Labelled photos from "dataset", an image-classification folder in alevinas/minecraftImagesRNA. The possible labels are: araña, cerdo, creeper, gato, vaca, zombie.

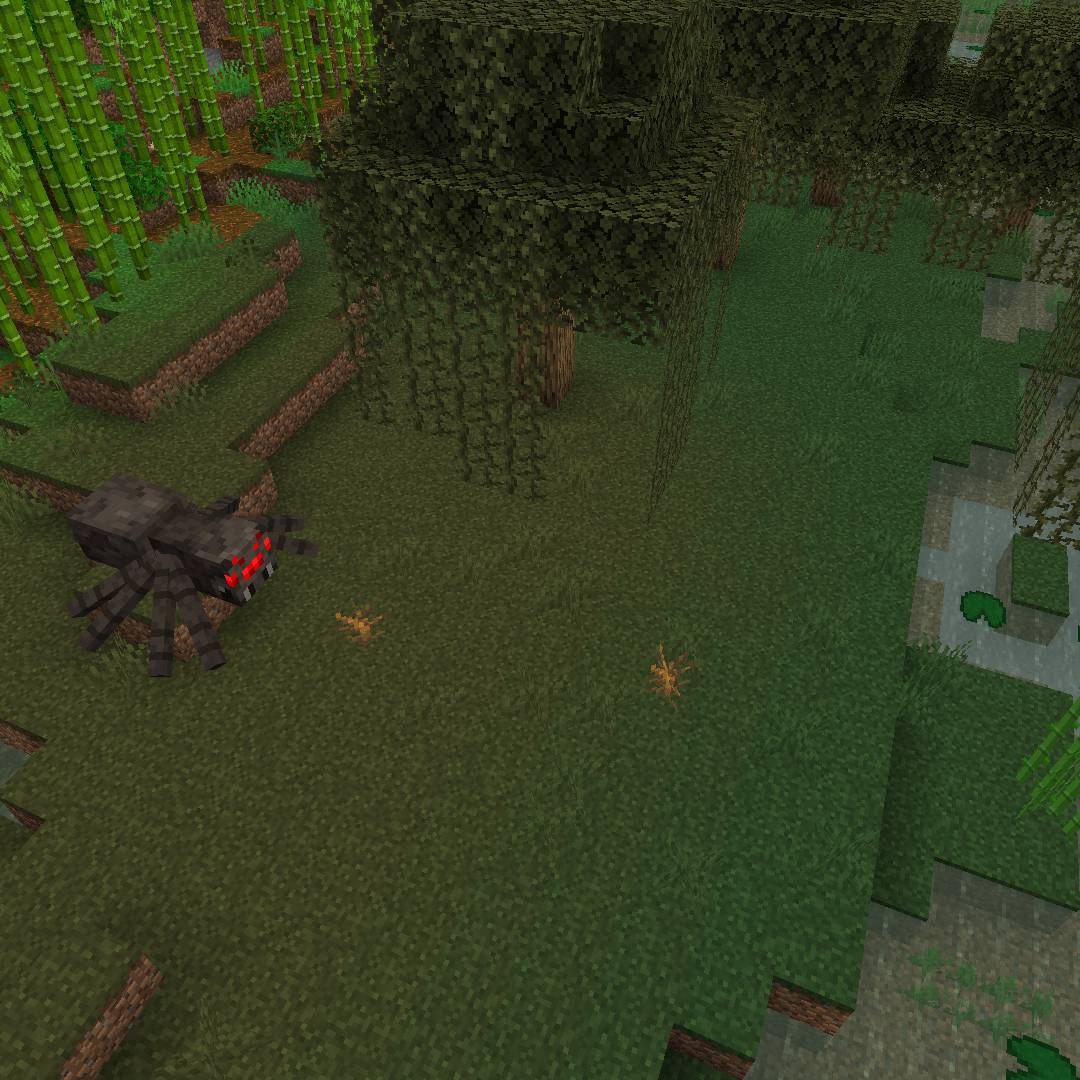
Label: araña

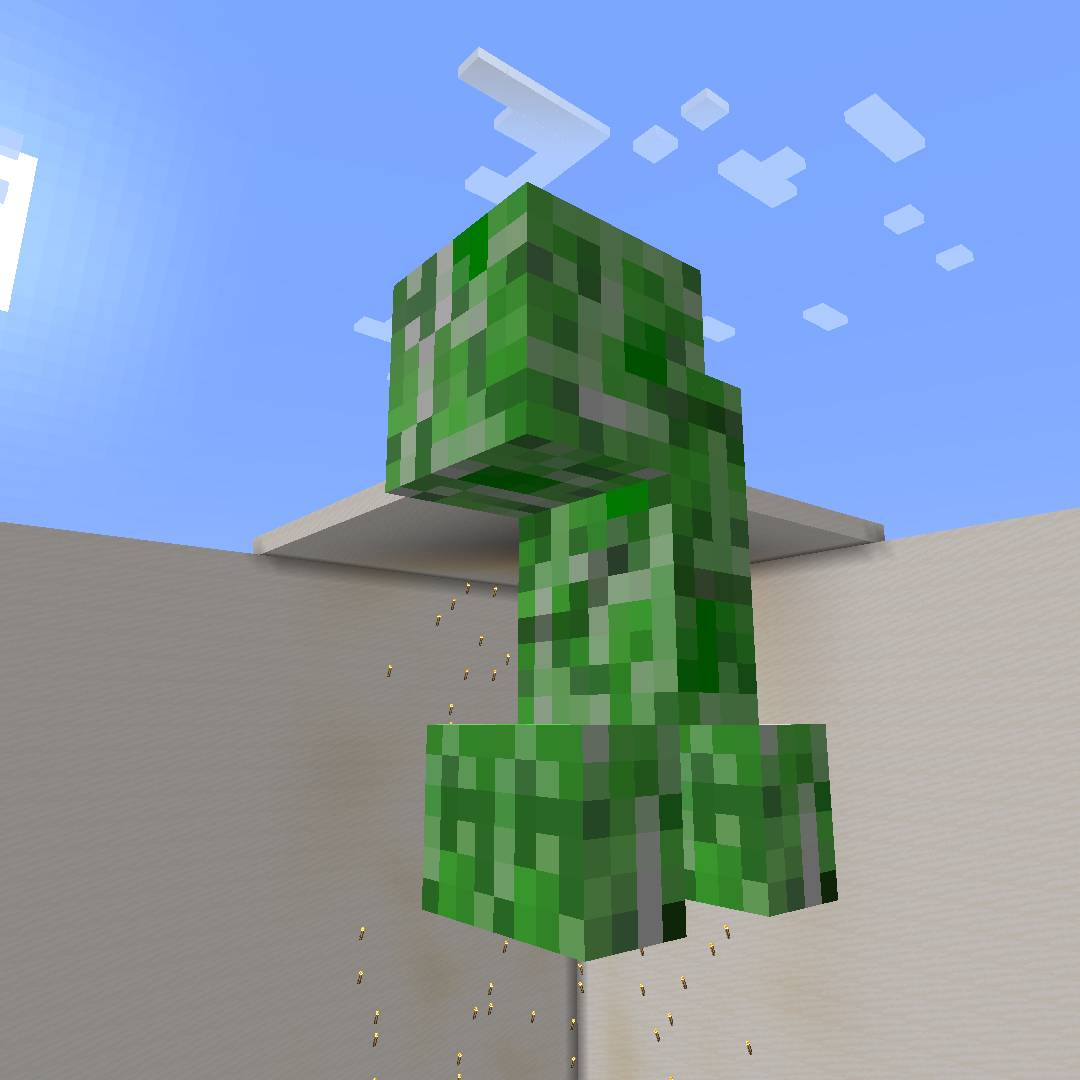
Label: creeper

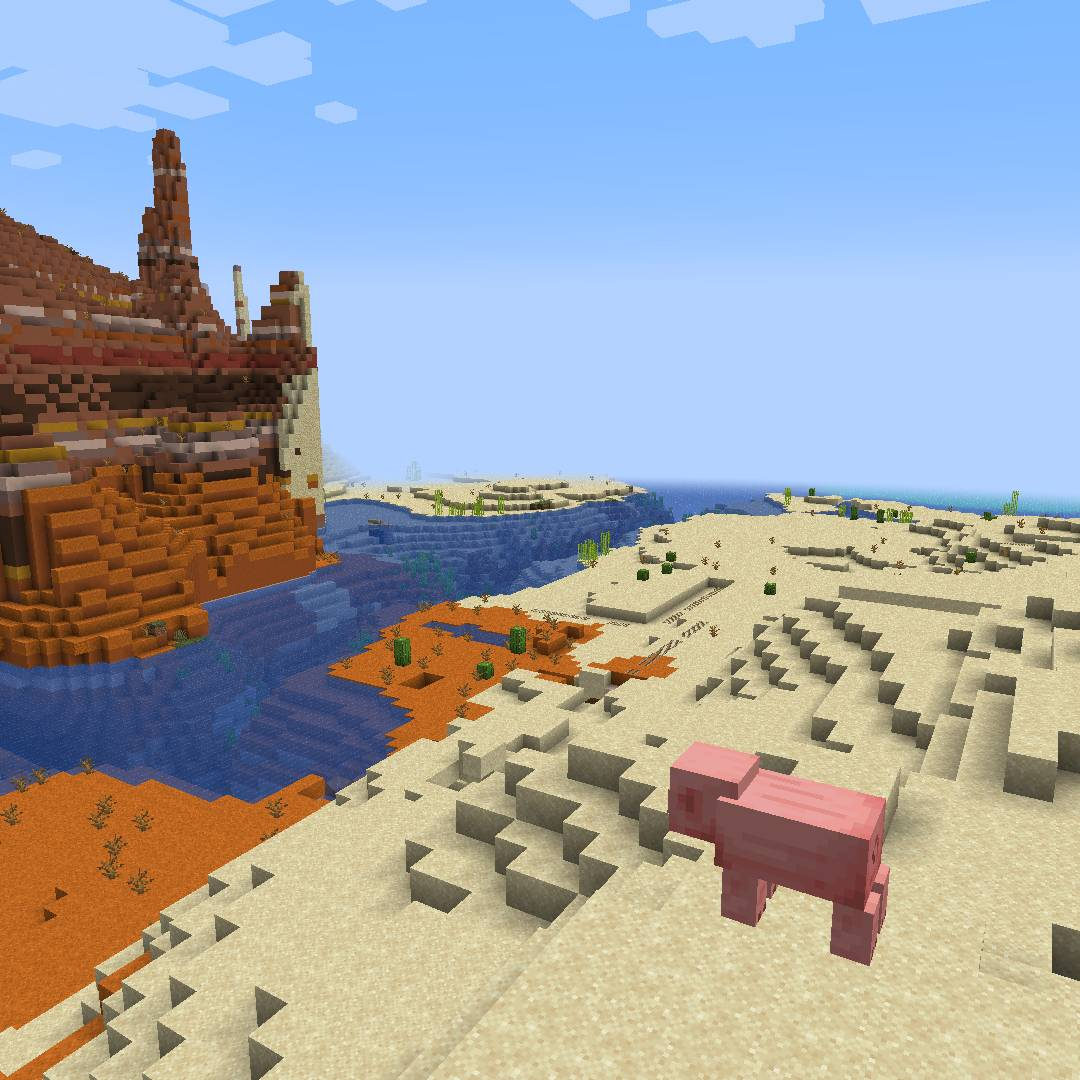
Label: cerdo

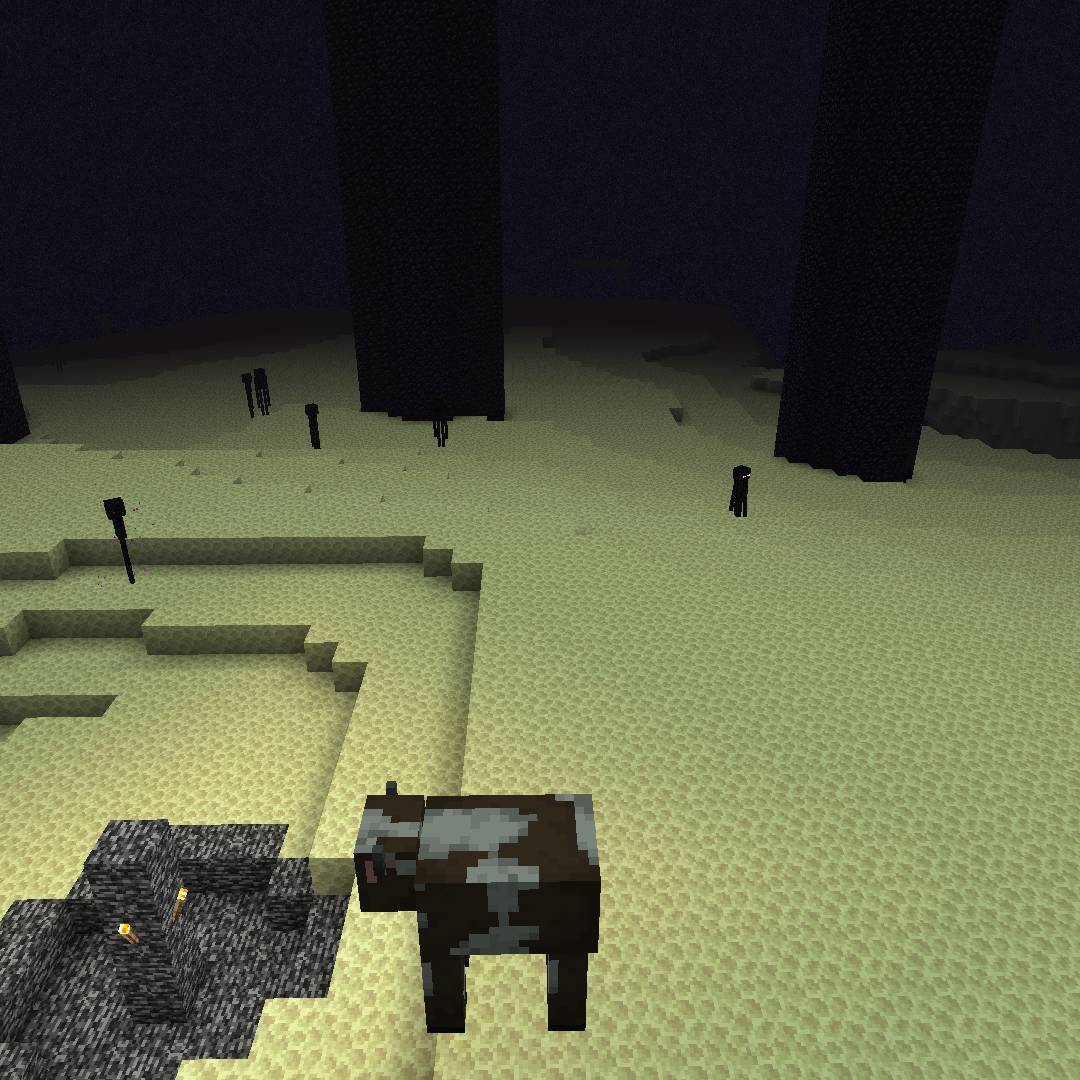
Label: vaca

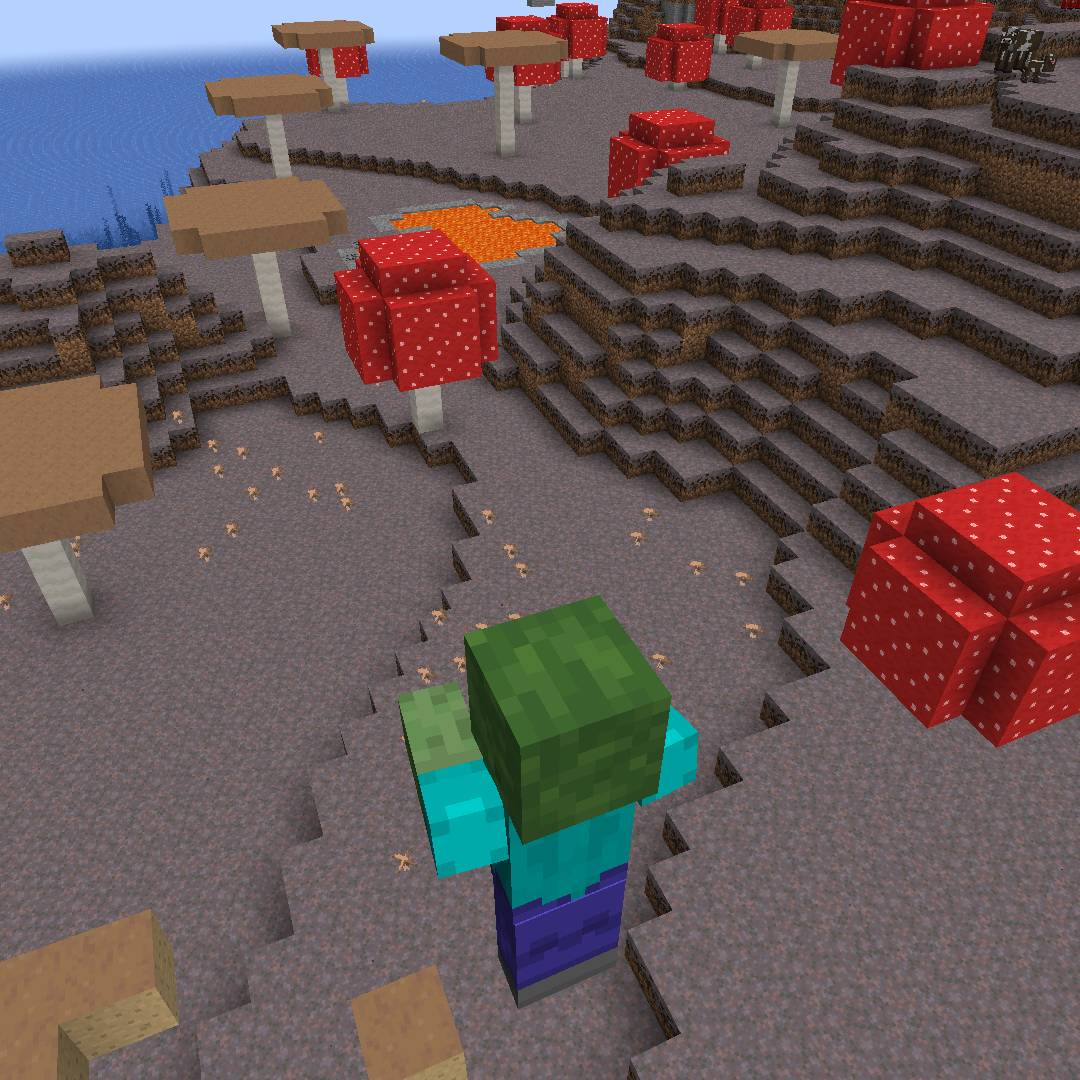
Label: zombie

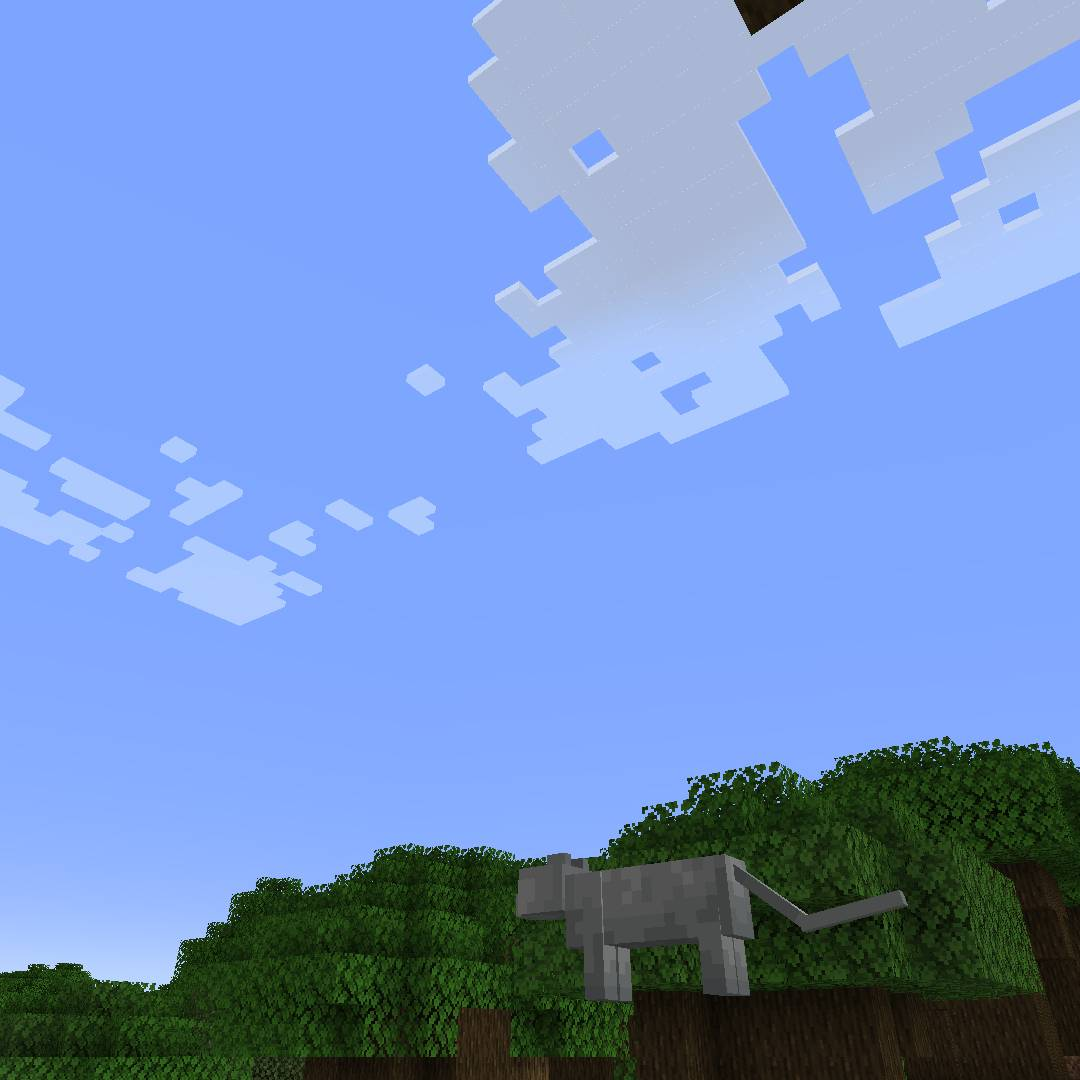
Label: gato
